Labelled photos from "dataset", an image-classification folder in Prasone/Starfruit-Disease-Detection-using-MobileNetV2---HSV. The possible labels are: anthracnose, bed bugs, fruit borer, healthy fruits, healthy leaf.

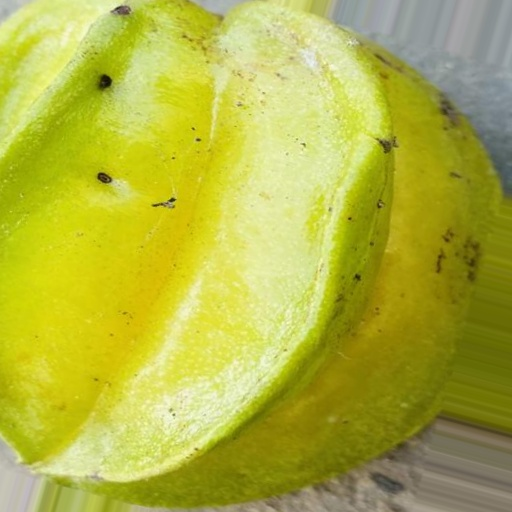
Label: fruit borer

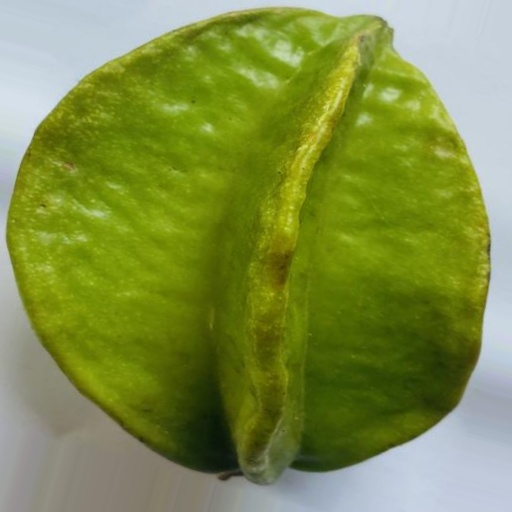
Label: healthy fruits

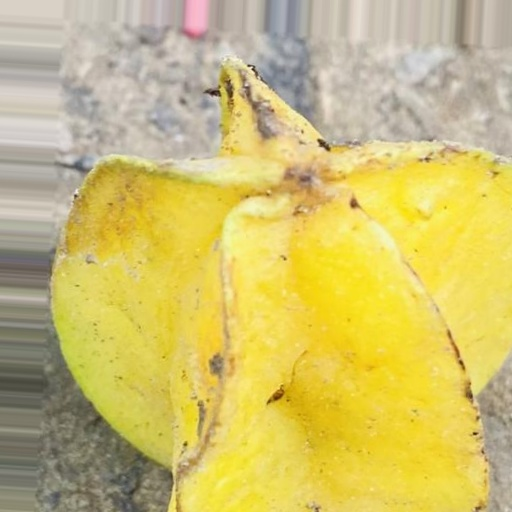
Label: anthracnose

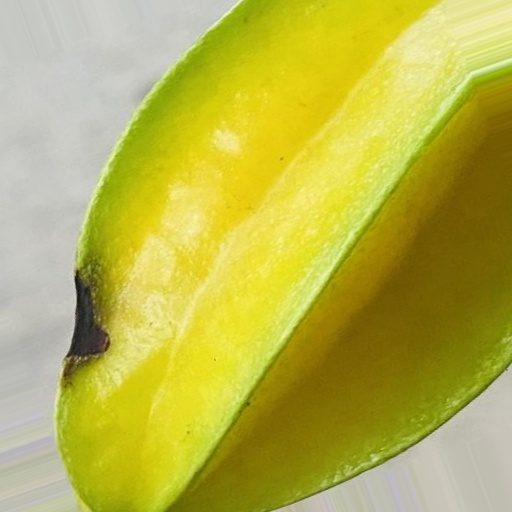
Label: bed bugs

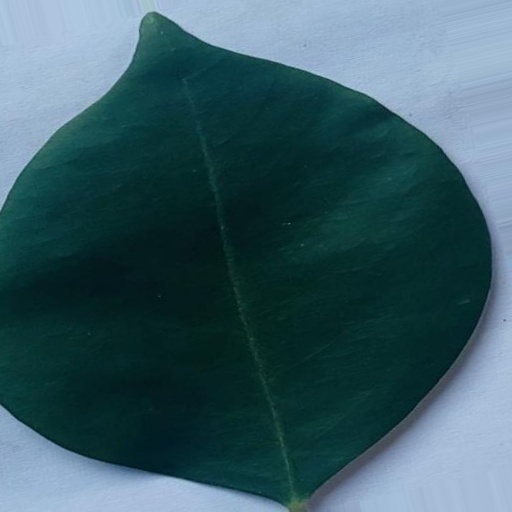
Label: healthy leaf

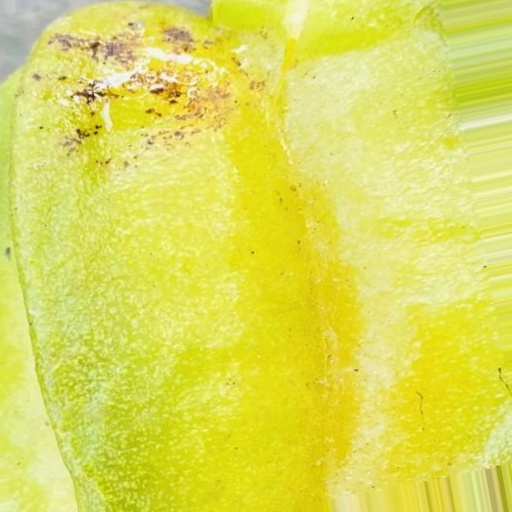
Label: bed bugs
